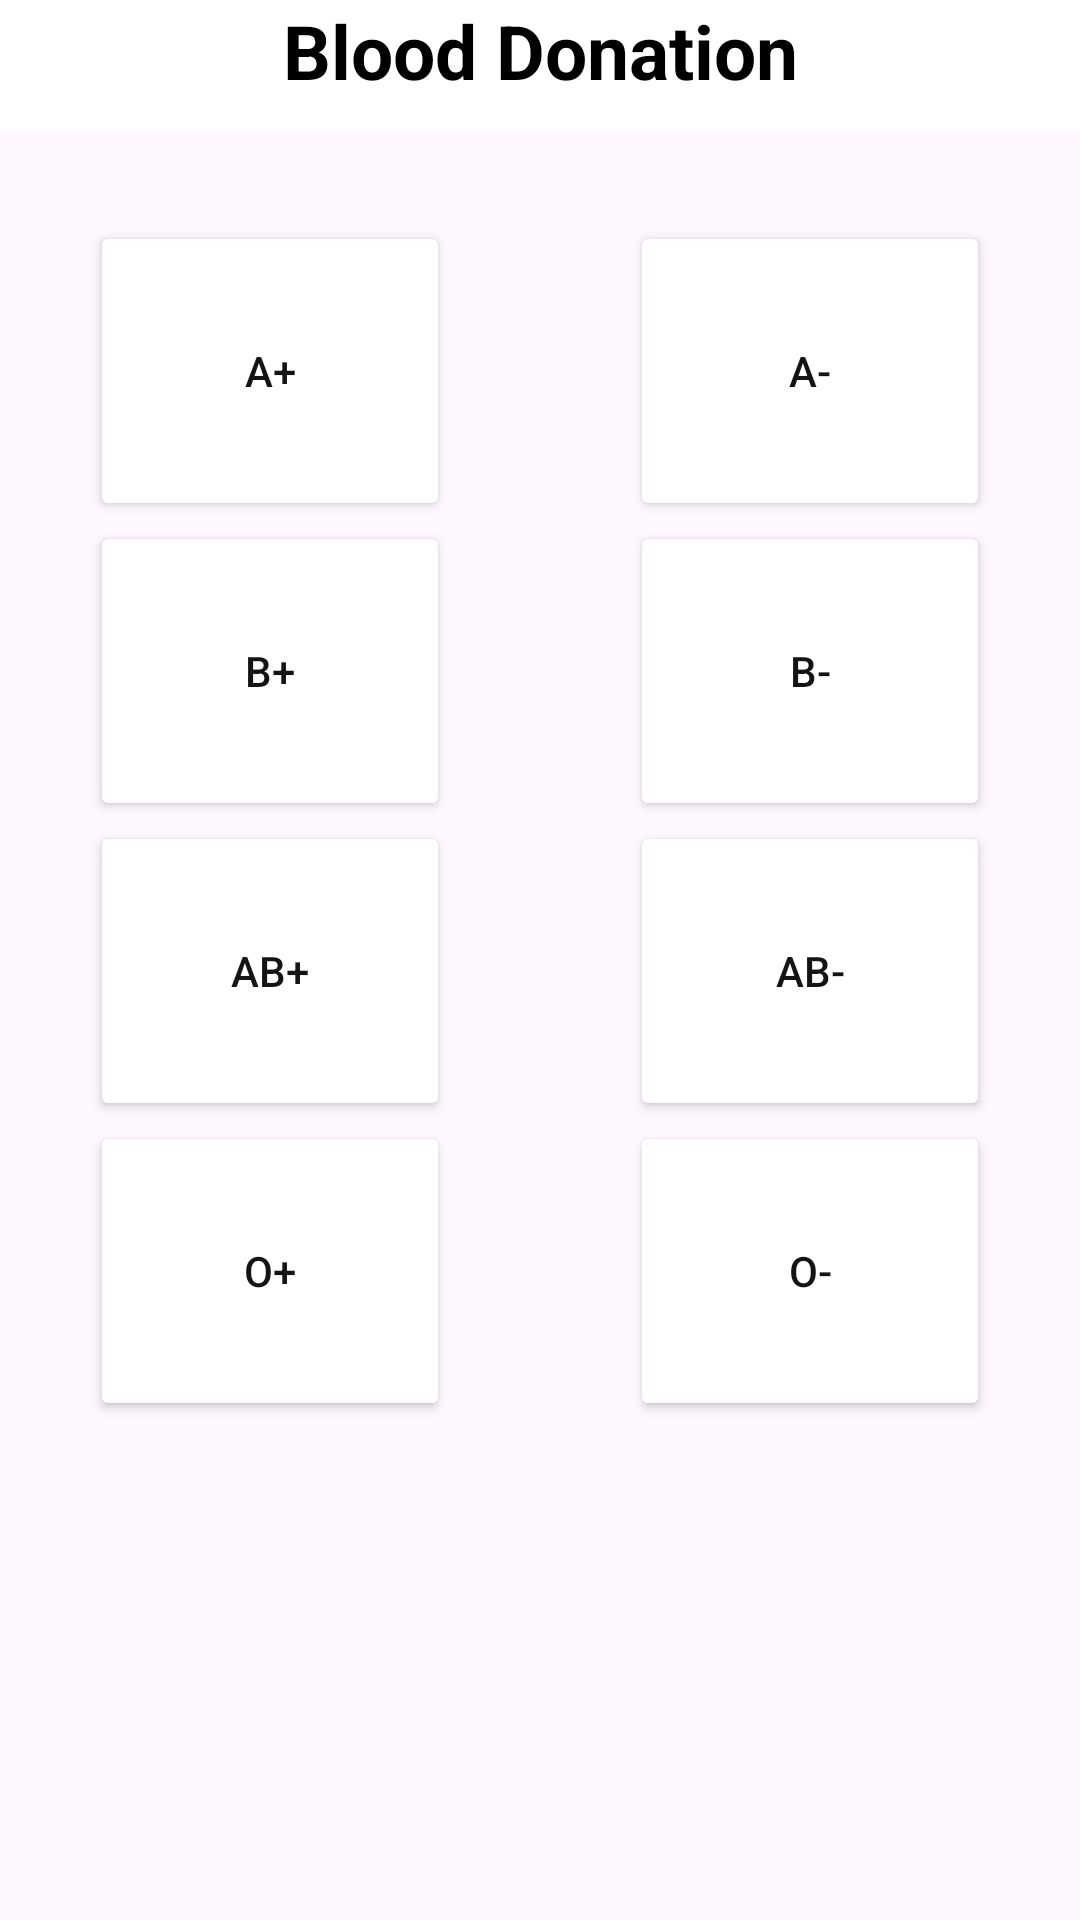

Produce the Android XML layout that renders to this screen, including the resource entries it uses.
<!-- AndroidManifest.xml: application theme Theme.Organs_donation -->
<!-- res/layout/blooddonationpage.xml -->
<?xml version="1.0" encoding="utf-8"?>
<LinearLayout xmlns:android="http://schemas.android.com/apk/res/android"
    xmlns:app="http://schemas.android.com/apk/res-auto"
    xmlns:tools="http://schemas.android.com/tools"
    android:layout_width="match_parent"
    android:layout_height="match_parent"
    android:orientation="horizontal"
    android:background="@drawable/blooddonation"
    tools:context=".BloodDonationPage">

    <LinearLayout
        android:layout_width="match_parent"
        android:layout_height="wrap_content"
        android:gravity="center"
        android:orientation="vertical">


        <TextView
            android:id="@+id/textView2"
            android:layout_width="match_parent"
            android:layout_height="wrap_content"
            android:background="@color/white"
            android:gravity="center"
            android:paddingBottom="10dp"
            android:text="Blood Donation"
            android:textColor="@color/black"
            android:textSize="25sp"
            android:textStyle="bold" />

        <LinearLayout
            android:layout_width="match_parent"
            android:layout_height="wrap_content"
            android:layout_marginTop="30dp"
            android:weightSum="2">

            <LinearLayout
                android:layout_width="0dp"
                android:layout_height="wrap_content"
                android:layout_gravity="center"
                android:layout_marginHorizontal="30dp"
                android:layout_weight="1"
                android:gravity="center">

                <Button
                    android:id="@+id/aPositive"
                    android:layout_width="match_parent"
                    android:layout_height="100dp"
                    android:backgroundTint="@color/white"
                    android:gravity="center"
                    android:text="A+"
                    android:textColor="#151414"
                    app:strokeColor="#191717" />

            </LinearLayout>

            <LinearLayout
                android:layout_width="0dp"
                android:layout_height="wrap_content"
                android:layout_gravity="center"
                android:layout_marginHorizontal="30dp"
                android:layout_weight="1"
                android:gravity="center">

                <Button
                    android:id="@+id/aNegative"
                    android:layout_width="match_parent"
                    android:layout_height="100dp"
                    android:backgroundTint="@color/white"
                    android:gravity="center"
                    android:text="A-"
                    android:textColor="#151414"
                    app:strokeColor="#191717"/>

            </LinearLayout>
        </LinearLayout>

        <LinearLayout
            android:layout_width="match_parent"
            android:layout_height="wrap_content"
            android:weightSum="2">

            <LinearLayout
                android:layout_width="0dp"
                android:layout_height="wrap_content"
                android:layout_gravity="center"
                android:layout_marginHorizontal="30dp"
                android:layout_weight="1"
                android:gravity="center">

                <Button
                    android:id="@+id/bPositive"
                    android:layout_width="match_parent"
                    android:layout_height="100dp"
                    android:backgroundTint="@color/white"
                    android:gravity="center"
                    android:text="B+"
                    android:textColor="#151414"
                    app:strokeColor="#191717"/>
            </LinearLayout>

            <LinearLayout
                android:layout_width="0dp"
                android:layout_height="wrap_content"
                android:layout_gravity="center"
                android:layout_marginHorizontal="30dp"
                android:layout_weight="1"
                android:gravity="center">

                <Button
                    android:id="@+id/bNegative"
                    android:layout_width="match_parent"
                    android:layout_height="100dp"
                    android:backgroundTint="@color/white"
                    android:gravity="center"
                    android:text="B-"
                    android:textColor="#151414"
                    app:strokeColor="#191717"/>
            </LinearLayout>
        </LinearLayout>

        <LinearLayout
            android:layout_width="match_parent"
            android:layout_height="wrap_content"
            android:weightSum="2">

            <LinearLayout
                android:layout_width="0dp"
                android:layout_height="wrap_content"
                android:layout_gravity="center"
                android:layout_marginHorizontal="30dp"
                android:layout_weight="1"
                android:gravity="center"
                android:textColor="#151414"
                app:strokeColor="#191717">

                <Button
                    android:id="@+id/abPositive"
                    android:layout_width="match_parent"
                    android:layout_height="100dp"
                    android:backgroundTint="@color/white"
                    android:gravity="center"
                    android:text="AB+"
                    android:textColor="#151414"
                    app:strokeColor="#191717"/>
            </LinearLayout>

            <LinearLayout
                android:layout_width="0dp"
                android:layout_height="wrap_content"
                android:layout_gravity="center"
                android:layout_marginHorizontal="30dp"
                android:layout_weight="1"
                android:gravity="center">

                <Button
                    android:id="@+id/abNegative"
                    android:layout_width="match_parent"
                    android:layout_height="100dp"
                    android:backgroundTint="@color/white"
                    android:gravity="center"
                    android:text="AB-"
                    android:textColor="#151414"
                    app:strokeColor="#191717"/>
            </LinearLayout>
        </LinearLayout>

        <LinearLayout
            android:layout_width="match_parent"
            android:layout_height="wrap_content"
            android:weightSum="2">

            <LinearLayout
                android:layout_width="0dp"
                android:layout_height="wrap_content"
                android:layout_gravity="center"
                android:layout_marginHorizontal="30dp"
                android:layout_weight="1"
                android:gravity="center">

                <Button
                    android:id="@+id/oPositive"
                    android:layout_width="match_parent"
                    android:layout_height="100dp"
                    android:backgroundTint="@color/white"
                    android:gravity="center"
                    android:text="O+"

                    android:textColor="#151414"
                    app:strokeColor="#191717"/>
            </LinearLayout>

            <LinearLayout
                android:layout_width="0dp"
                android:layout_height="wrap_content"
                android:layout_gravity="center"
                android:layout_marginHorizontal="30dp"
                android:layout_weight="1"
                android:gravity="center">

                <Button
                    android:id="@+id/oNegative"
                    android:layout_width="match_parent"
                    android:layout_height="100dp"
                    android:backgroundTint="@color/white"
                    android:gravity="center"
                    android:text="O-"
                    android:textColor="#151414"
                    app:strokeColor="#191717"/>
            </LinearLayout>
        </LinearLayout>

        <androidx.fragment.app.FragmentContainerView
            android:id="@+id/fragmentContainer"
            android:layout_width="match_parent"
            android:layout_height="match_parent" />
    </LinearLayout>
</LinearLayout>
<!-- resources referenced by this layout -->
<resources>
  <style name="Theme.Organs_donation" parent="Base.Theme.Organs_donation" />
  <style name="Base.Theme.Organs_donation" parent="Theme.Material3.DayNight.NoActionBar">
          
          
      </style>
  <!-- not gathered from this repository: default colours our renderer supplied (Android Studio template values) -->
  <color name="black">#FF000000</color>
  <color name="white">#FFFFFFFF</color>
</resources>
